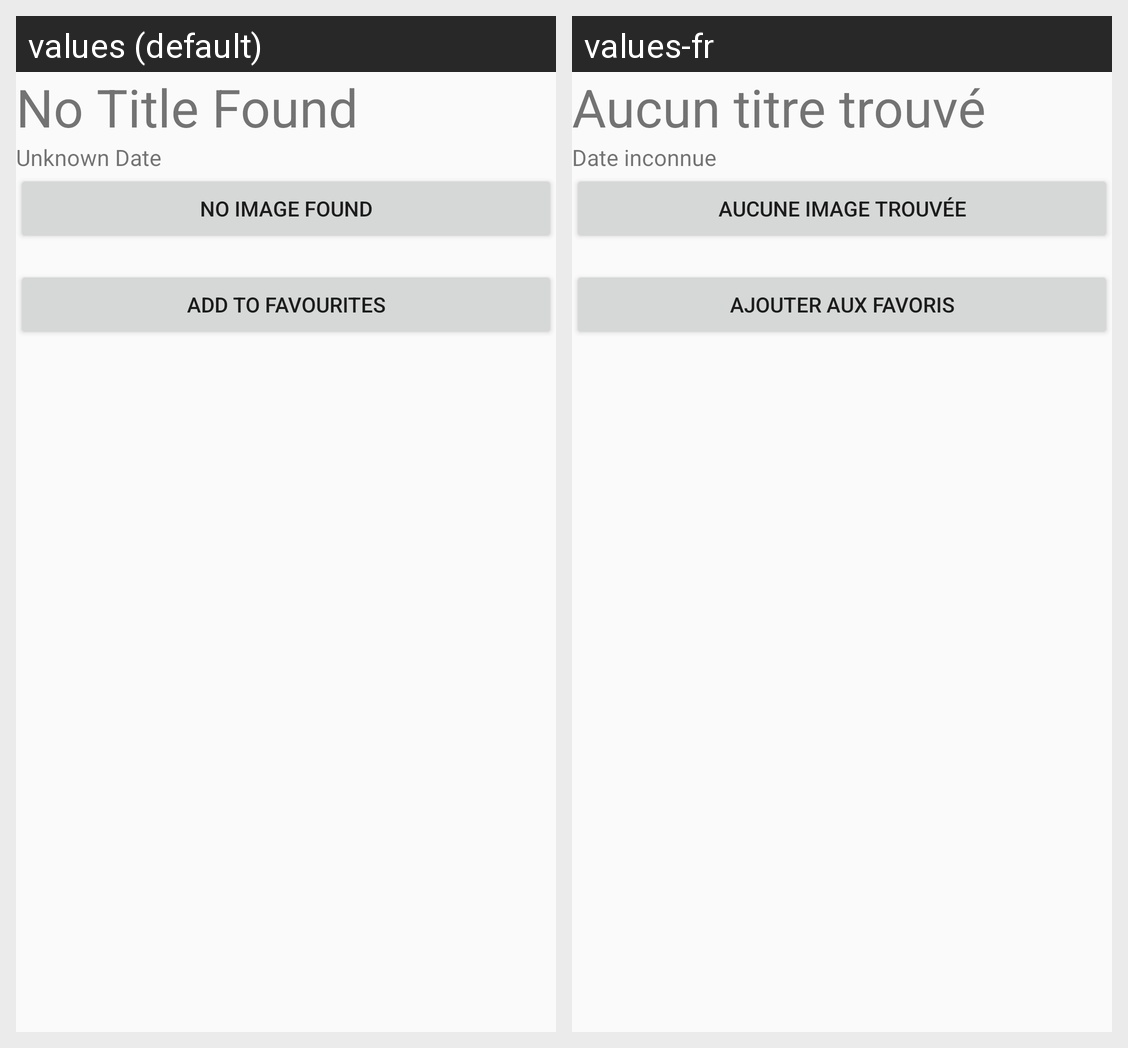

For this localized Android screen grid, give each drawn string resource with its value in every locale shown.
Android screen res/layout/fragment_nasa_img.xml rendered under 2 locales, left to right: values (default), values-fr. Device: Nexus 5 (rendered at 1080×1920; each locale shown at half size, 540×960, under a caption strip naming it); theme AppTheme.
Strings drawn on this screen, with the default value and each locale's value (text and hints the layout hard-codes, and strings that could not be matched under every locale, appear in the picture but are not listed):

NasaImgFragmentTitle
  values: No Title Found
  values-fr: Aucun titre trouvé

NasaImgFragmentDate
  values: Unknown Date
  values-fr: Date inconnue

NasaImgFragmentImageUrlText
  values: No Image Found
  values-fr: Aucune image trouvée

NasaImgFragmentAddToFav
  values: Add To Favourites
  values-fr: Ajouter aux Favoris
